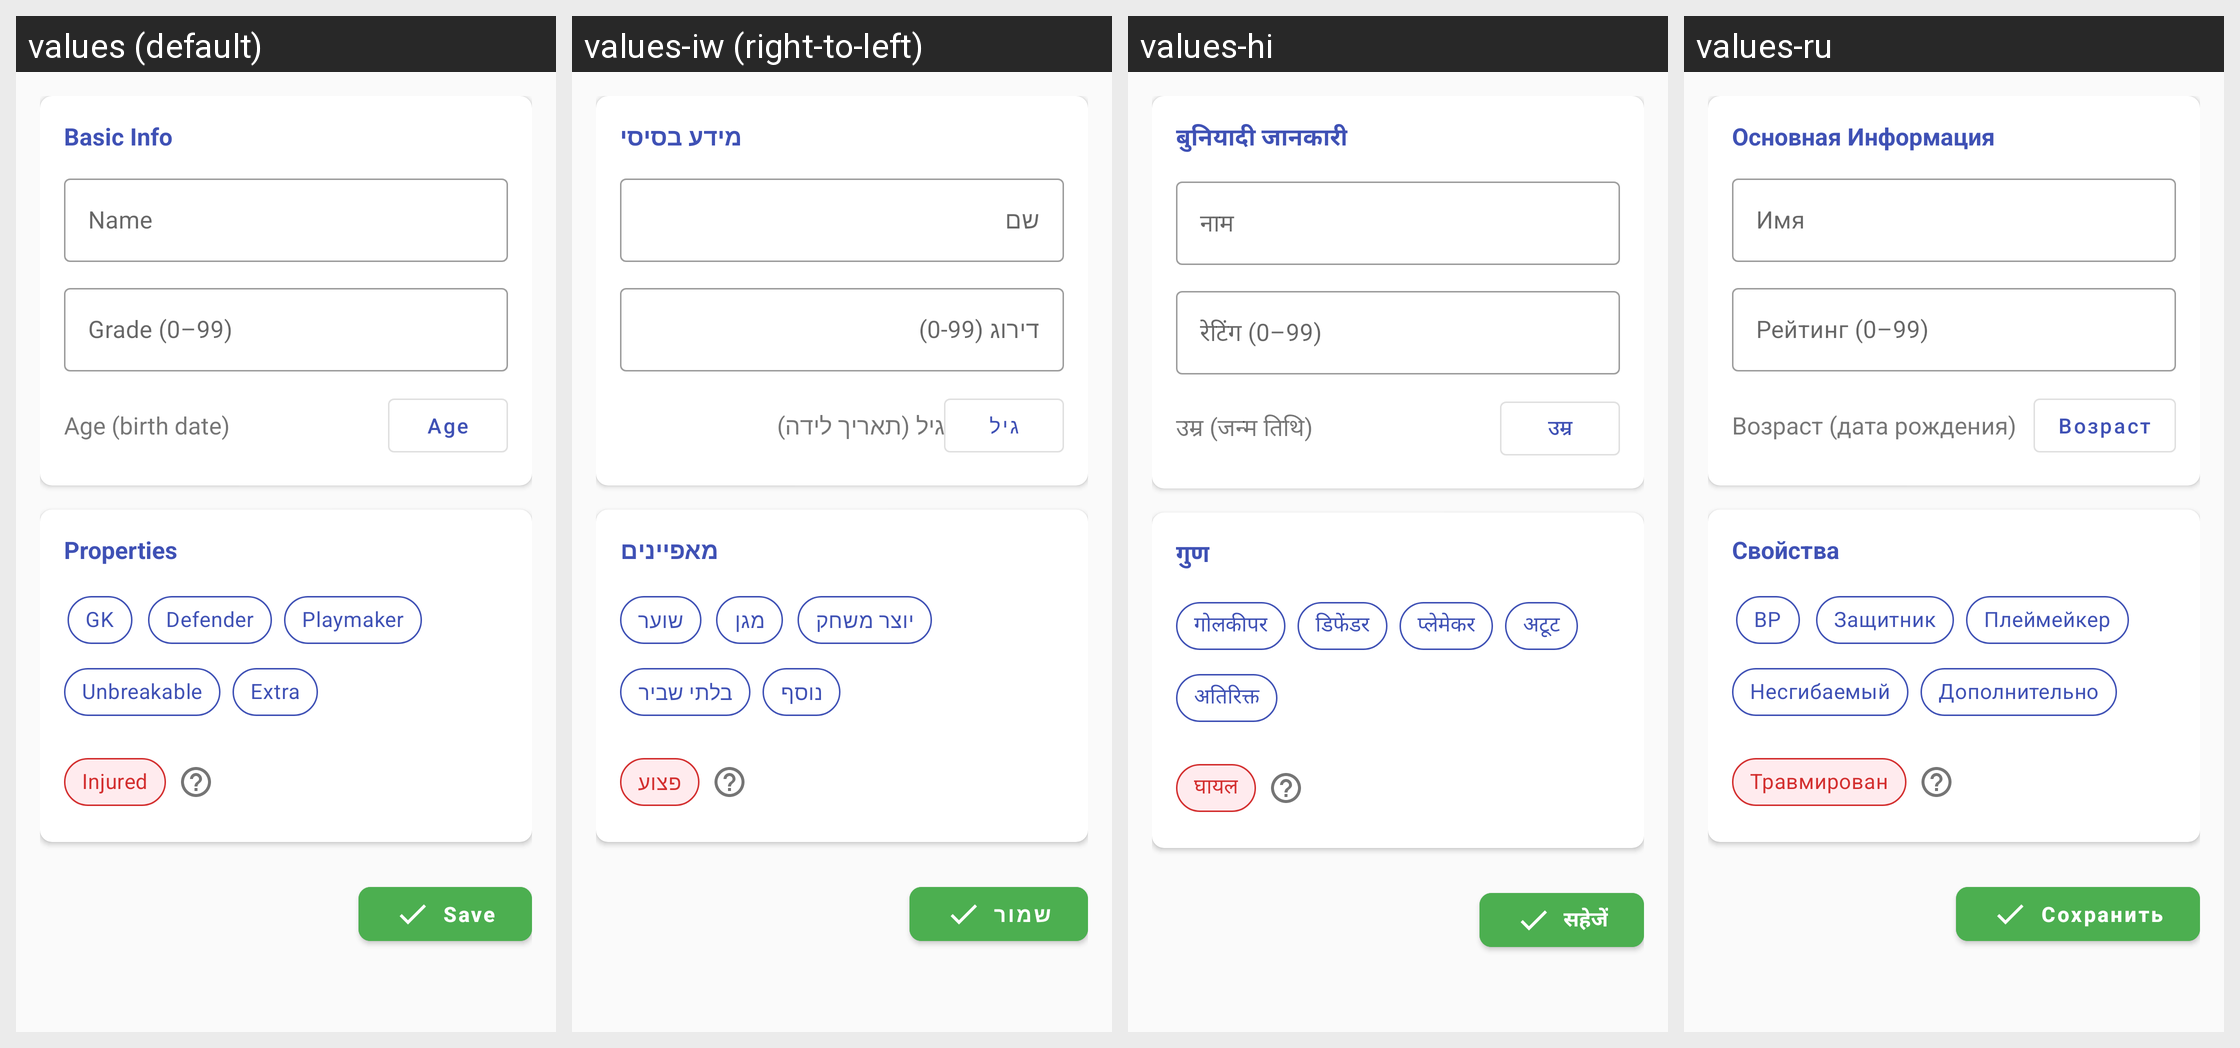

This grid shows one Android layout under several languages. Give, for every string resource on the screen, its name, the default text and each shown locale's text.
Android screen res/layout/player_crad_fragment.xml rendered under 4 locales, left to right: values (default), values-iw (right-to-left), values-hi, values-ru. Device: Nexus 5 (rendered at 1080×1920; each locale shown at half size, 540×960, under a caption strip naming it); theme AppTheme.
Other locales in the repository, not shown: values-de, values-es, values-fr, values-pt.
Strings drawn on this screen, with the default value and each locale's value (text and hints the layout hard-codes, and strings that could not be matched under every locale, appear in the picture but are not listed):

basic_info
  values: Basic Info
  values-iw: מידע בסיסי
  values-hi: बुनियादी जानकारी
  values-ru: Основная Информация

name
  values: Name
  values-iw: שם
  values-hi: नाम
  values-ru: Имя

grade_description
  values: Grade (0–99)
  values-iw: דירוג (0-99)
  values-hi: रेटिंग (0–99)
  values-ru: Рейтинг (0–99)

age_description
  values: Age (birth date)
  values-iw: גיל (תאריך לידה)
  values-hi: उम्र (जन्म तिथि)
  values-ru: Возраст (дата рождения)

age
  values: Age
  values-iw: גיל
  values-hi: उम्र
  values-ru: Возраст

properties
  values: Properties
  values-iw: מאפיינים
  values-hi: गुण
  values-ru: Свойства

gk
  values: GK
  values-iw: שוער
  values-hi: गोलकीपर
  values-ru: ВР

defender
  values: Defender
  values-iw: מגן
  values-hi: डिफेंडर
  values-ru: Защитник

playmaker
  values: Playmaker
  values-iw: יוצר משחק
  values-hi: प्लेमेकर
  values-ru: Плеймейкер

unbreakable
  values: Unbreakable
  values-iw: בלתי שביר
  values-hi: अटूट
  values-ru: Несгибаемый

extra
  values: Extra
  values-iw: נוסף
  values-hi: अतिरिक्त
  values-ru: Дополнительно

injured
  values: Injured
  values-iw: פצוע
  values-hi: घायल
  values-ru: Травмирован

save
  values: Save
  values-iw: שמור
  values-hi: सहेजें
  values-ru: Сохранить
